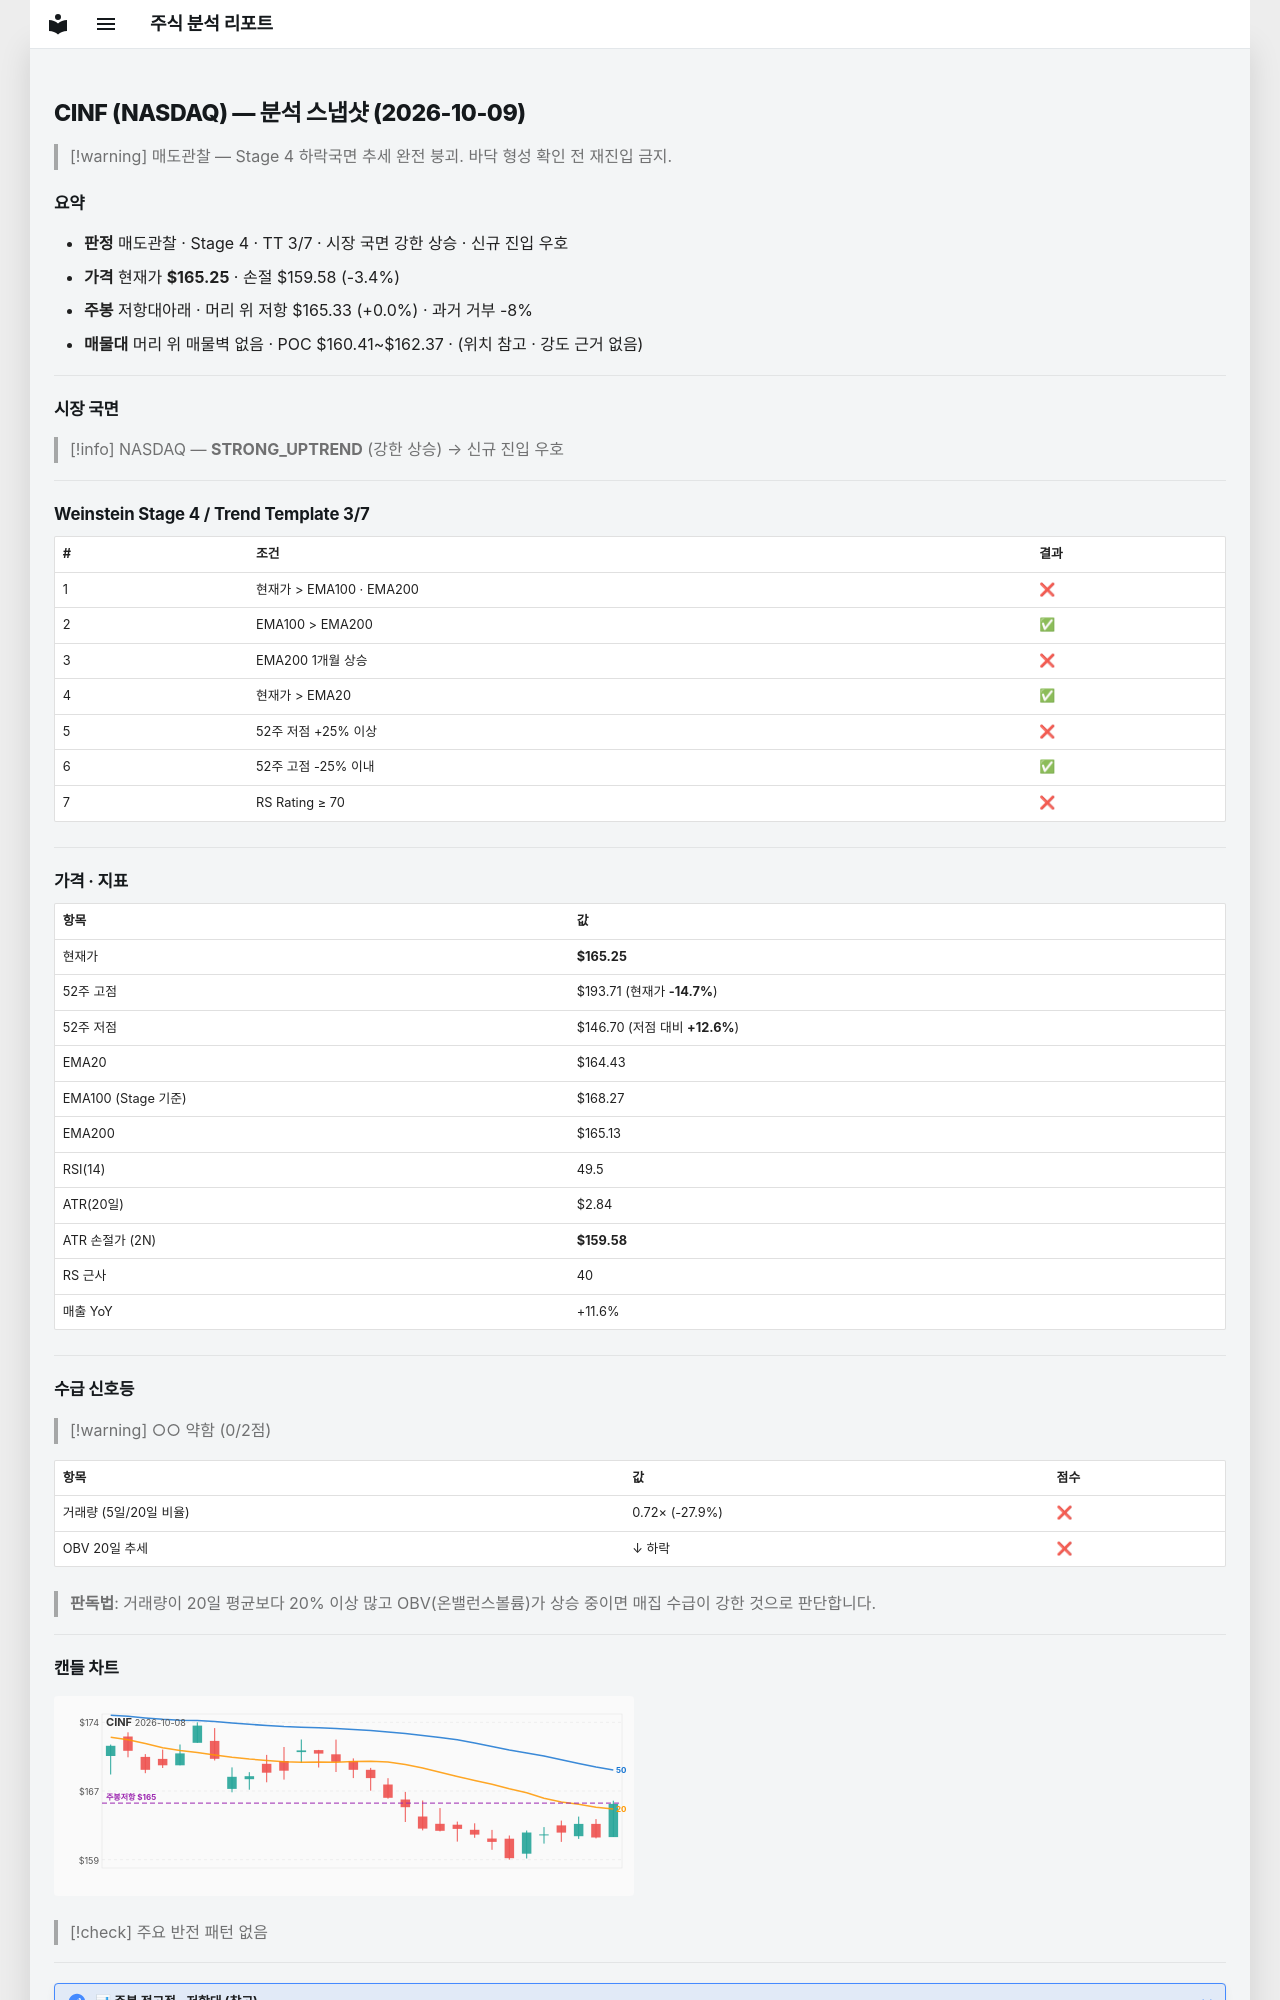

repository: soloandco/stock-reports · page: snapshots/CINF-2026-10-09/index.html · generator: mkdocs

---
type: analysis-snapshot
title: CINF 분석 스냅샷
ticker: CINF
market: NASDAQ
created: 2026-10-09
updated: 2026-10-09
bar-date: 2026-10-08
verdict: 매도관찰
real-rr: 0.01
sma50-gap-pct: 0.5
weekly-position: 저항대아래
weekly-overhead-price: 165.33
weekly-overhead-pct: 0.0
stage: 4
trend-template-score: 3
tt-max: 7
ma-set: ema-20-100-200
price: 165.25
stop-price: 159.5758597046058
market-regime: STRONG_UPTREND
supply-demand-score: 0/2
supply-demand-label: 약함
status: tracking
tags:
  - stock-agent
  - watchlist
  - CINF
  - analysis
related:
  - "[[analysis-template]]"
---

# CINF (NASDAQ) — 분석 스냅샷 (2026-10-09)

> [!warning] 매도관찰 — Stage 4 하락국면
> 추세 완전 붕괴. 바닥 형성 확인 전 재진입 금지.

## 요약

- **판정** 매도관찰 · Stage 4 · TT 3/7 · 시장 국면 강한 상승 · 신규 진입 우호
- **가격** 현재가 **$165.25** · 손절 $159.58 (-3.4%)
- **주봉** 저항대아래 · 머리 위 저항 $165.33 (+0.0%) · 과거 거부 -8%
- **매물대** 머리 위 매물벽 없음 · POC $160.41~$162.37 · (위치 참고 · 강도 근거 없음)

---

## 시장 국면

> [!info] NASDAQ — **STRONG_UPTREND** (강한 상승) → 신규 진입 우호

---

## Weinstein Stage 4 / Trend Template 3/7

| # | 조건 | 결과 |
|---|------|------|
| 1 | 현재가 > EMA100 · EMA200 | ❌ |
| 2 | EMA100 > EMA200 | ✅ |
| 3 | EMA200 1개월 상승 | ❌ |
| 4 | 현재가 > EMA20 | ✅ |
| 5 | 52주 저점 +25% 이상 | ❌ |
| 6 | 52주 고점 -25% 이내 | ✅ |
| 7 | RS Rating ≥ 70 | ❌ |

---

## 가격 · 지표

| 항목 | 값 |
|------|---|
| 현재가 | **$165.25** |
| 52주 고점 | $193.71 (현재가 **-14.7%**) |
| 52주 저점 | $146.70 (저점 대비 **+12.6%**) |
| EMA20 | $164.43 |
| EMA100 (Stage 기준) | $168.27 |
| EMA200 | $165.13 |
| RSI(14) | 49.5 |
| ATR(20일) | $2.84 |
| ATR 손절가 (2N) | **$159.58** |
| RS 근사 | 40 |
| 매출 YoY | +11.6% |

---
## 수급 신호등

> [!warning] ○○ 약함 (0/2점)

| 항목 | 값 | 점수 |
|------|------|------|
| 거래량 (5일/20일 비율) | 0.72× (-27.9%) | ❌ |
| OBV 20일 추세 | ↓ 하락 | ❌ |

> **판독법**: 거래량이 20일 평균보다 20% 이상 많고 OBV(온밸런스볼륨)가 상승 중이면 매집 수급이 강한 것으로 판단합니다.

---
